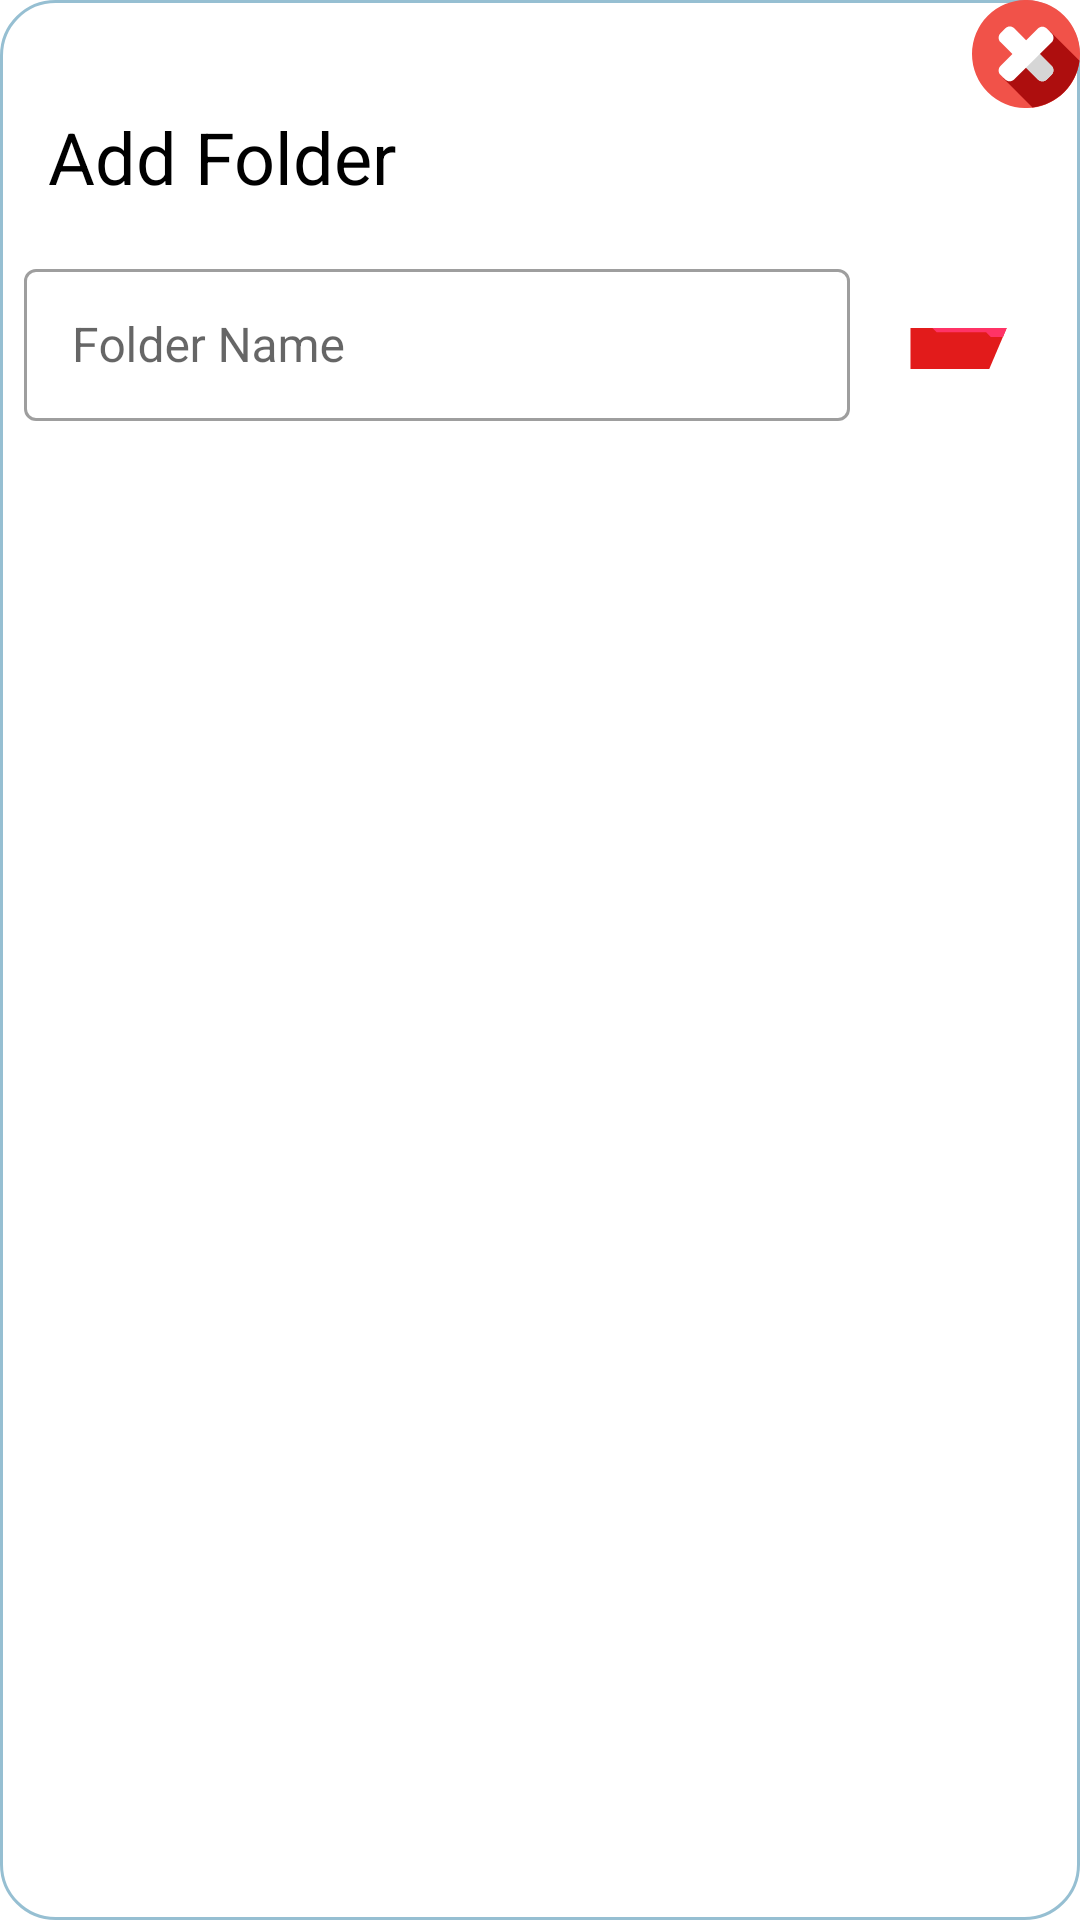

Write the Android layout XML for this screen, with the resource values it uses.
<!-- AndroidManifest.xml: application theme Theme.OurDrive -->
<!-- res/layout/dialog_add_folder.xml -->
<?xml version="1.0" encoding="utf-8"?>
<androidx.appcompat.widget.LinearLayoutCompat xmlns:android="http://schemas.android.com/apk/res/android"
    xmlns:app="http://schemas.android.com/apk/res-auto"
    android:layout_width="match_parent"
    android:layout_height="wrap_content"
    android:background="@drawable/shape_roundedrect_outline_12"
    android:orientation="vertical">

    <androidx.appcompat.widget.AppCompatImageButton
        android:id="@+id/btn_dia_cancel"
        android:layout_width="wrap_content"
        android:layout_height="wrap_content"
        android:layout_gravity="end"
        android:background="@drawable/ripple_layout_clickable"
        android:contentDescription="@string/add_folder"
        android:src="@drawable/ic_cancel"
        app:layout_constraintBottom_toBottomOf="parent"
        app:layout_constraintEnd_toStartOf="@+id/btn_dia_addFolder"
        app:layout_constraintTop_toTopOf="parent" />

    <androidx.appcompat.widget.AppCompatTextView
        style="@style/TextHeader"
        android:layout_width="match_parent"
        android:layout_height="wrap_content"
        android:layout_marginHorizontal="16dp"
        android:gravity="start"
        android:text="@string/add_folder"
        android:textColor="?android:textColor" />


    <androidx.constraintlayout.widget.ConstraintLayout
        android:layout_width="match_parent"
        android:layout_height="wrap_content"
        android:layout_marginHorizontal="8dp"
        android:layout_marginVertical="16dp">

        <com.google.android.material.textfield.TextInputLayout
            android:id="@+id/til_diaAddFolder_folderName"
            style="@style/InputTextOutLine"
            android:layout_width="0dp"
            android:layout_height="0dp"
            android:hint="@string/folder_name"
            app:errorIconDrawable="@drawable/ic_circle_error"
            app:layout_constraintBottom_toBottomOf="@+id/btn_dia_addFolder"
            app:layout_constraintEnd_toStartOf="@id/guideline_80"
            app:layout_constraintStart_toStartOf="parent"
            app:layout_constraintTop_toTopOf="@+id/btn_dia_addFolder">

            <com.google.android.material.textfield.TextInputEditText
                android:id="@+id/et_diaAddFolder_folderName"
                style="@style/EditTextStyle"
                android:layout_width="match_parent"
                android:layout_height="match_parent"
                android:maxLength="40"
                android:textColor="?android:textColor" />

        </com.google.android.material.textfield.TextInputLayout>

        <androidx.constraintlayout.widget.Guideline
            android:id="@+id/guideline_80"
            android:layout_width="0dp"
            android:layout_height="wrap_content"
            android:orientation="vertical"
            app:layout_constraintGuide_percent="0.8" />

        <androidx.appcompat.widget.AppCompatImageButton
            android:id="@+id/btn_dia_addFolder"
            android:layout_width="wrap_content"
            android:layout_height="wrap_content"
            android:background="@drawable/ripple_layout_clickable"
            android:contentDescription="@string/add_folder"
            android:padding="4dp"
            android:src="@drawable/ic_save_folder"
            app:layout_constraintBottom_toBottomOf="parent"
            app:layout_constraintEnd_toEndOf="parent"
            app:layout_constraintStart_toEndOf="@id/guideline_80"
            app:layout_constraintTop_toTopOf="parent" />

    </androidx.constraintlayout.widget.ConstraintLayout>

</androidx.appcompat.widget.LinearLayoutCompat>
<!-- resources referenced by this layout -->
<resources>
  <!-- drawable shape_roundedrect_outline_12 (drawable-v24) -->
  <?xml version="1.0" encoding="utf-8"?>
  <shape xmlns:android="http://schemas.android.com/apk/res/android"
      android:shape="rectangle">
  
      <corners android:radius="18dp" />
  
      <stroke
          android:width="1dp"
          android:color="?colorPrimary" />
      <solid android:color="?attr/colorOnPrimary" />
  </shape>
  <string name="add_folder">Add Folder</string>
  <string name="folder_name">Folder Name</string>
  <style name="EditTextStyle" parent="Widget.AppCompat.EditText">
          <item name="android:textSize">16sp</item>
          <item name="android:singleLine">true</item>
      </style>
  <style name="InputTextOutLine" parent="Widget.MaterialComponents.TextInputLayout.OutlinedBox.Dense">
          <item name="startIconTint">@color/blue_500</item>
          <item name="errorEnabled">true</item>
          <item name="errorTextColor">@color/error_color</item>
          <item name="endIconTint">@color/colorGray</item>
          <item name="hintTextColor">@color/colorGray</item>
          <item name="errorIconDrawable">@null</item>
          <item name="hintTextAppearance">@style/InputTextAppearance</item>
          <item name="errorTextAppearance">@style/InputTextAppearance</item>
          <item name="helperTextTextAppearance">@style/HelperTextAppearance</item>
      </style>
  <style name="TextHeader" parent="TextAppearance.AppCompat">
          <item name="android:textSize">24sp</item>
          <item name="fontFamily">bold</item>
      </style>
  <style name="Theme.OurDrive" parent="Theme.MaterialComponents.DayNight.NoActionBar">
          
          <item name="colorPrimary">@color/blue_500</item>
          <item name="colorPrimaryVariant">@color/blue_700</item>
          <item name="colorOnPrimary">@color/white</item>
          
          <item name="colorSecondary">@color/teal_200</item>
          <item name="colorSecondaryVariant">@color/teal_700</item>
          <item name="colorOnSecondary">@color/black</item>
          
          <item name="android:statusBarColor">?attr/colorPrimaryVariant</item>
          
          <item name="android:textColor">@color/black</item>
          <item name="android:windowAnimationStyle">@style/WindowAnimationStyle</item>
          <item name="android:toolbarStyle">@style/ToolbarStyle</item>
      </style>
  <color name="error_color">#EF5656</color>
  <color name="dullWhite">#EDEDED</color>
  <color name="blue_500">#FF96BFD2</color>
  <color name="colorGray">#AFAFAF</color>
  <style name="InputTextAppearance" parent="Widget.AppCompat.TextView">
          <item name="android:textSize">12sp</item>
          <item name="android:textColor">@color/colorGray</item>
      </style>
  <style name="HelperTextAppearance" parent="Widget.AppCompat.TextView">
          <item name="android:textSize">10sp</item>
          <item name="android:textColor">@color/dullWhite</item>
      </style>
  <color name="blue_700">#FF75B3CF</color>
  <color name="white">#FFFFFFFF</color>
  <color name="teal_200">#FF2196F3</color>
  <color name="teal_700">#FF00BCD4</color>
  <color name="black">#FF000000</color>
  <style name="WindowAnimationStyle" parent="@android:style/Animation.Activity">
          <item name="android:activityOpenEnterAnimation">@anim/from_right</item>
          <item name="android:activityOpenExitAnimation">@anim/to_left</item>
          <item name="android:activityCloseEnterAnimation">@anim/from_left</item>
          <item name="android:activityCloseExitAnimation">@anim/to_right</item>
      </style>
  <style name="ToolbarStyle">
          <item name="popupTheme">@style/ThemeOverlay.AppCompat.Light</item>
          <item name="theme">@style/ThemeOverlay.AppCompat.Dark.ActionBar</item>
          <item name="titleTextAppearance">@style/TextAppearance.Widget.Event.Toolbar.Title</item>
      </style>
  <style name="TextAppearance.Widget.Event.Toolbar.Title" parent="TextAppearance.Widget.AppCompat.Toolbar.Title">
          
          <item name="android:textStyle">normal</item>
      </style>
</resources>
